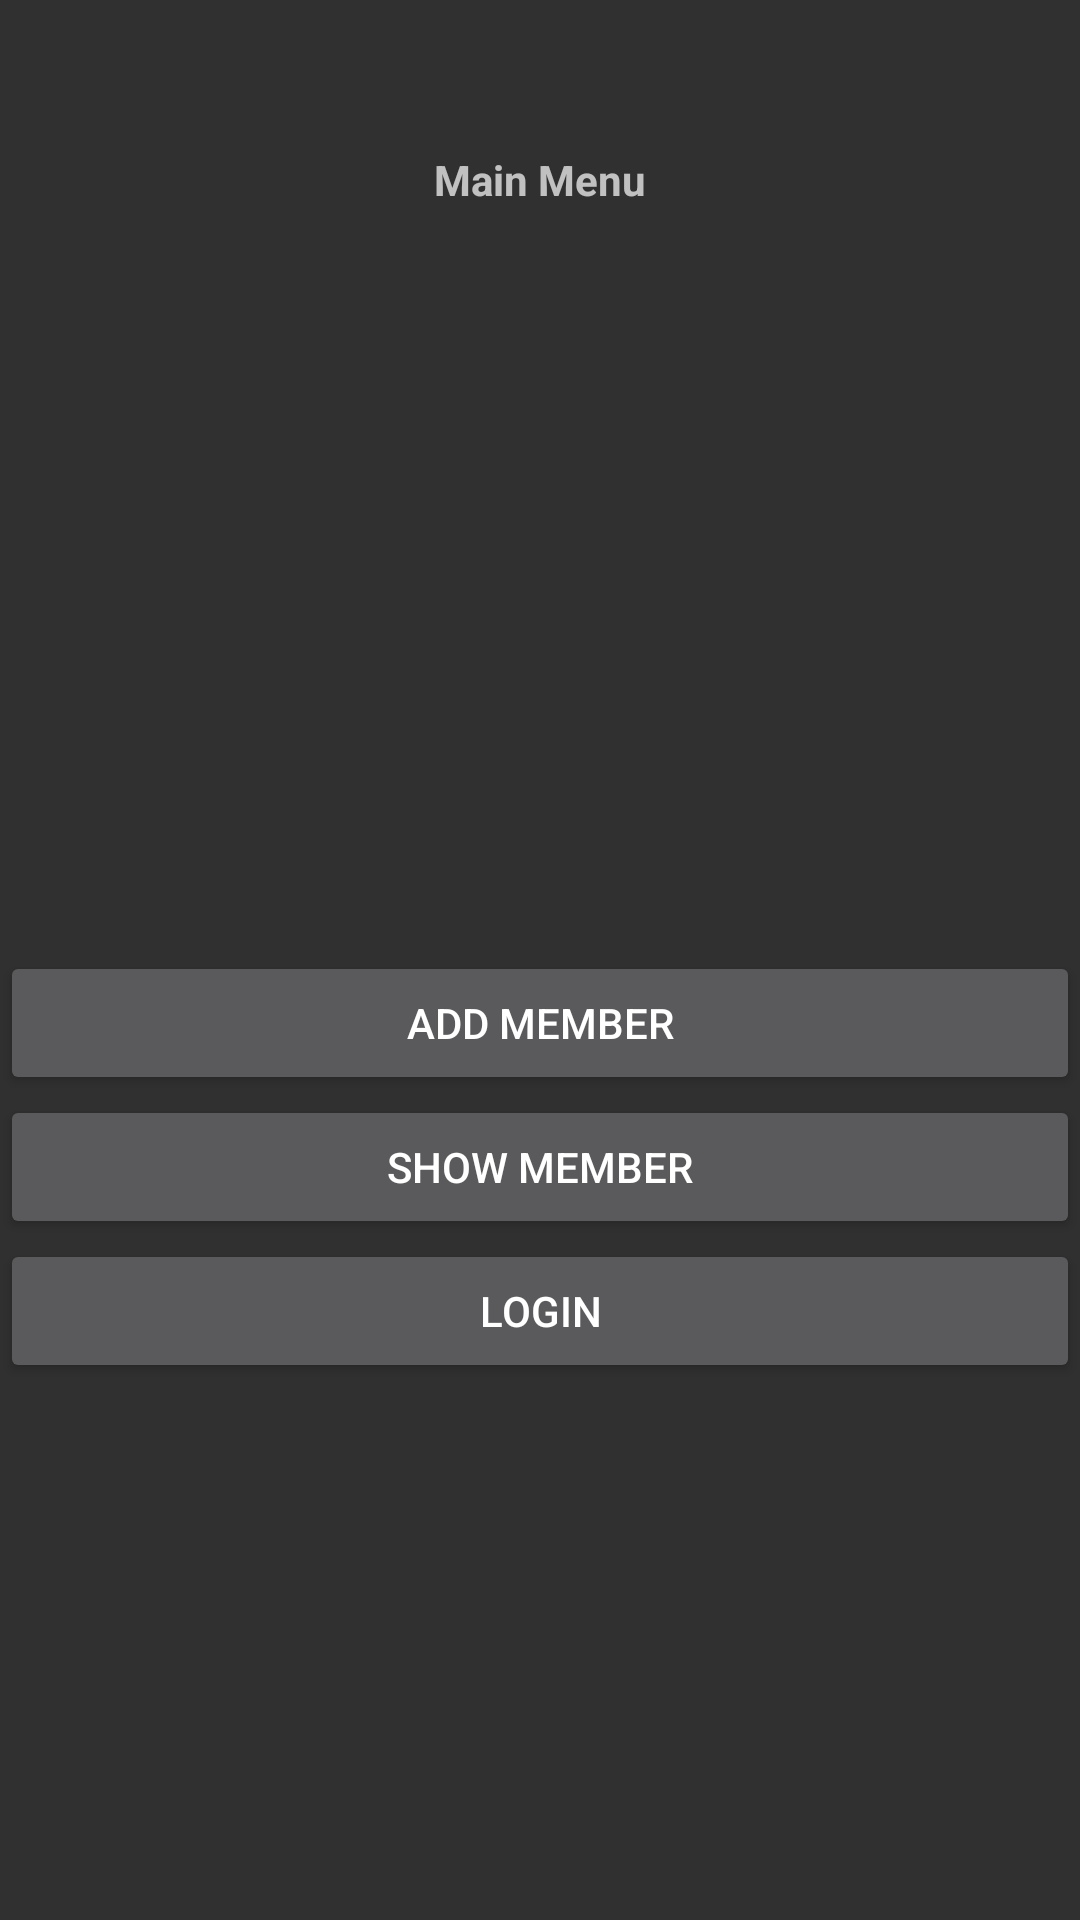

The Android layout XML behind this screen, and the referenced resources:
<!-- AndroidManifest.xml: application theme Theme.AppCompat.NoActionBar -->
<!-- res/layout/menu_main.xml -->
<?xml version="1.0" encoding="utf-8"?>
<androidx.constraintlayout.widget.ConstraintLayout
    xmlns:android="http://schemas.android.com/apk/res/android" android:layout_width="match_parent"
    android:layout_height="match_parent">

    <LinearLayout
        android:layout_width="match_parent"
        android:layout_height="match_parent"
        android:orientation="vertical">

        <LinearLayout
            android:layout_width="match_parent"
            android:layout_height="317dp"
            android:orientation="vertical">

            <TextView
                android:id="@+id/textView4"
                android:layout_width="match_parent"
                android:layout_height="120dp"
                android:gravity="center"
                android:text="Main Menu"
                android:textStyle="bold" />
        </LinearLayout>

        <LinearLayout
            android:layout_width="match_parent"
            android:layout_height="match_parent"
            android:orientation="vertical">

            <Button
                android:id="@+id/btnUser"
                android:layout_width="match_parent"
                android:layout_height="wrap_content"
                android:text="add member" />

            <Button
                android:id="@+id/btnShow"
                android:layout_width="match_parent"
                android:layout_height="wrap_content"
                android:text="Show Member" />

            <Button
                android:id="@+id/btnGoLogin"
                android:layout_width="match_parent"
                android:layout_height="wrap_content"
                android:text="login" />
        </LinearLayout>

    </LinearLayout>
</androidx.constraintlayout.widget.ConstraintLayout>
<!-- resources referenced by this layout -->
<resources>

</resources>
